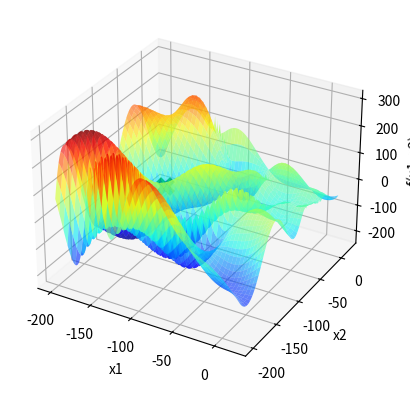

Source code (Python):
import statistics
import numpy as np
import matplotlib . pyplot as plt

def f(x1 , x2 ):
    return (-(x2 + 47) * np.sin(np.sqrt(np.abs(x1/2 + (x2 + 47)))) - x1 * np.sin(np.sqrt(np.abs(x1 - (x2 + 47)))))

x1 = np.linspace ( -200 ,20 ,1000)

X1, X2 = np.meshgrid(x1, x1)
Y = f(X1, X2)


fig = plt.figure()
ax = fig.add_subplot(111, projection='3d')
ax.plot_surface(X1, X2, Y, cmap='jet', alpha=0.6)


ax.set_xlabel('x1')
ax.set_ylabel('x2')
ax.set_zlabel('f(x1, x2)')

moda_x1 = []
moda_x2 = []
moda_f = []

p = 0
while p < 100:
    itMax = 1000


    xl = [-200,-200]
    xu = [20,20]
    Localsigma = 0.05
    LocalXbest1 = np.random.uniform(xl[0],xu[0])
    LocalXbest2 = np.random.uniform(xl[1],xu[1])
    Fbest = f(LocalXbest1,LocalXbest2)
    i=0
    contador = 0
    while(i<itMax):
        n = np.random.normal(0,Localsigma)
        Xcand1 = LocalXbest1 + n
        Xcand2 = LocalXbest2 + n
    # Verificar a violação da restrição em caixa.
        if Xcand1 < xl[0]:
            Xcand1 = xl[0]
        if Xcand1 > xu[0]:
            Xcand1 = xu[0]
        if Xcand2 < xl[1]:      #Essa verificação deve estra errada
            Xcand2 = xl[1]
        if Xcand2 > xu[1]:
            Xcand2 = xu[1]
        # AcabouVerificação
        Fcand = f(Xcand1,Xcand2)
        if(Fcand < Fbest):
            contador = 0
            LocalXbest1 = Xcand1
            LocalXbest2 = Xcand2
            Fbest = Fcand
        else:
            contador += 1
        if contador == 100:
            break
        i+=1
    moda_x1.append(LocalXbest1)
    moda_x2.append(LocalXbest2)
    moda_f.append(Fbest)
    p+=1

# Calcula a moda
moda_x1 = np.array(moda_x1)
moda_x2 = np.array(moda_x2)
moda_f = np.array(moda_f)

moda_x1_final = statistics.mode(moda_x1)
moda_x2_final = statistics.mode(moda_x2)
moda_f_final = statistics.mode(moda_f)

# Plota a moda no gráfico
ax.scatter(moda_x1_final, moda_x2_final, moda_f_final, marker='x', color='green', s=100, linewidths=5)
plt.show()